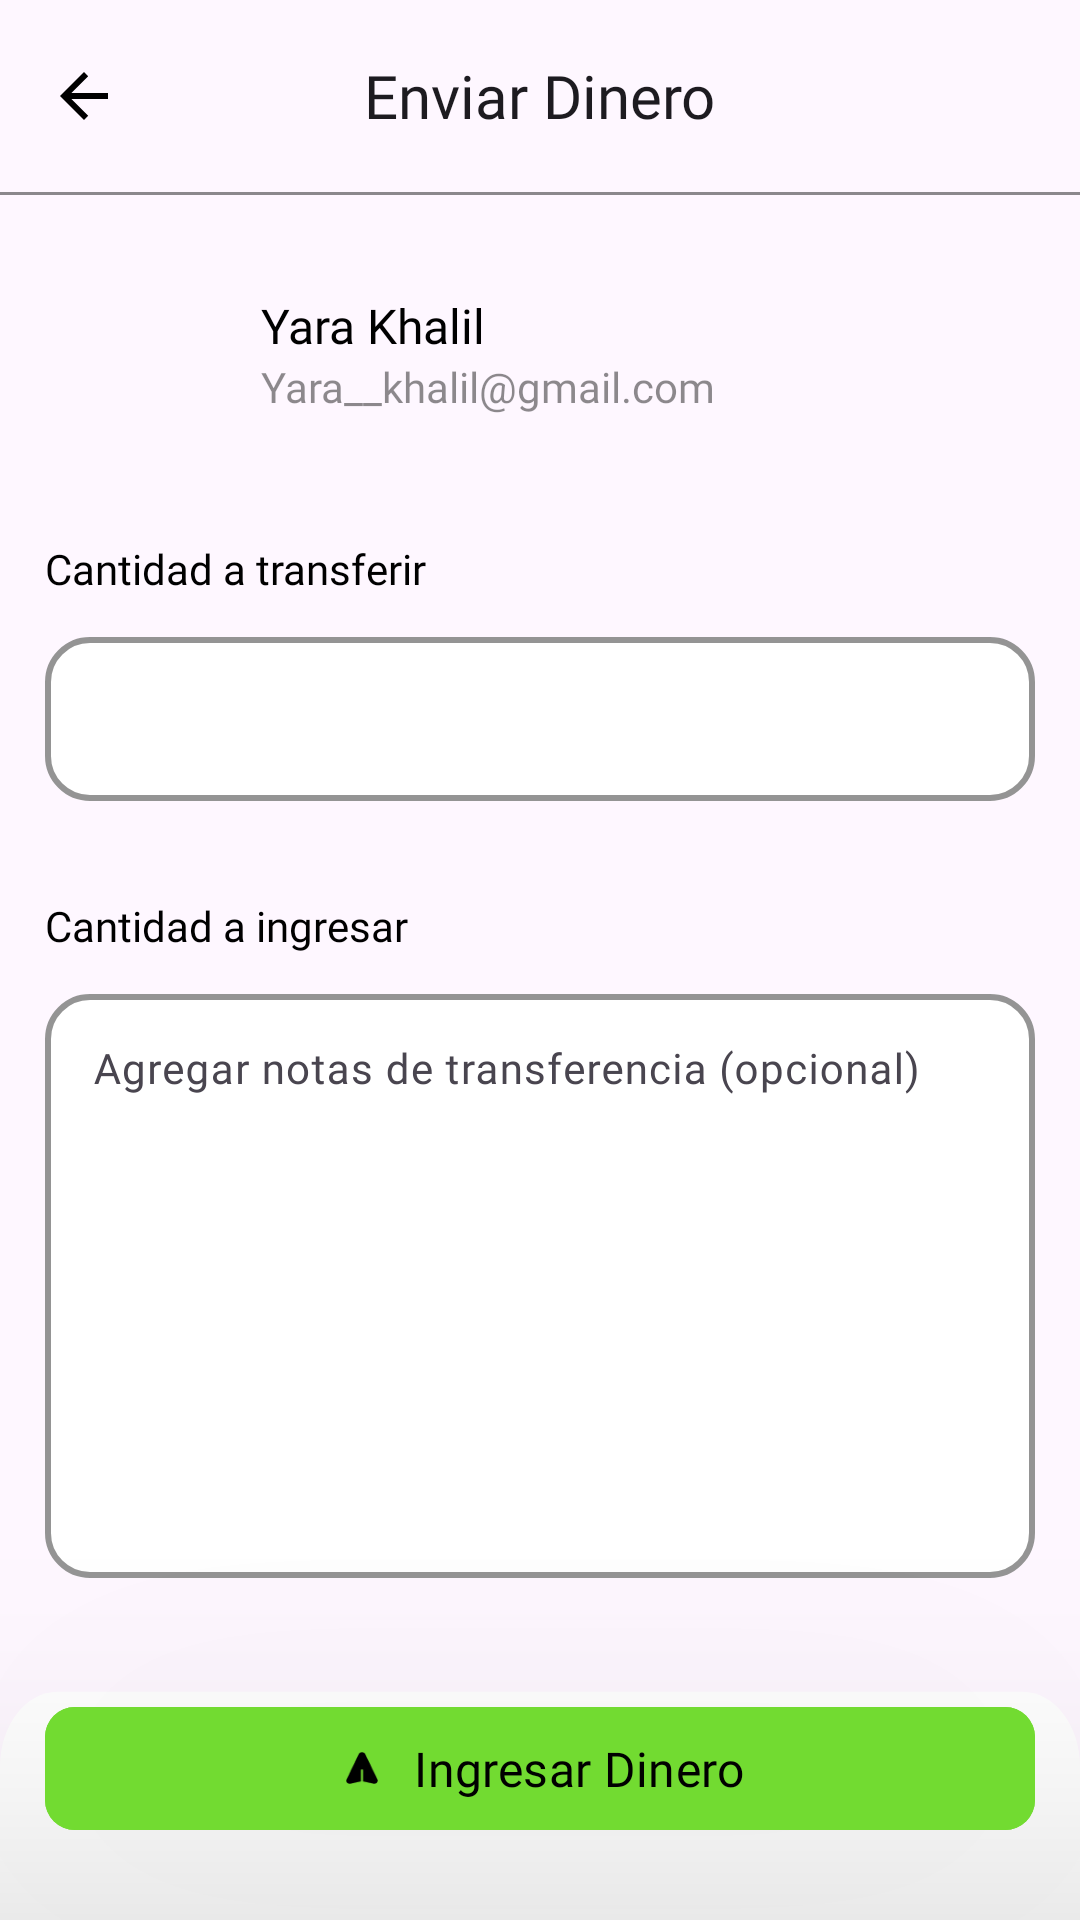

Reconstruct the res/layout file that produces this screen, plus the resources it refers to.
<!-- AndroidManifest.xml: application theme Theme.VirtualWallet -->
<!-- res/layout/fragment_transaction_send.xml -->
<?xml version="1.0" encoding="utf-8"?>
<FrameLayout xmlns:android="http://schemas.android.com/apk/res/android"
    xmlns:app="http://schemas.android.com/apk/res-auto"
    xmlns:tools="http://schemas.android.com/tools"
    android:layout_width="match_parent"
    android:layout_height="match_parent"
    tools:context=".fragments.TransactionSend">

    <androidx.constraintlayout.widget.ConstraintLayout
        android:layout_width="match_parent"
        android:layout_height="match_parent">

        <androidx.constraintlayout.widget.Guideline
            android:id="@+id/guideline4"
            android:layout_width="wrap_content"
            android:layout_height="wrap_content"
            android:orientation="vertical"
            app:layout_constraintGuide_begin="15dp" />
        <androidx.constraintlayout.widget.Guideline
            android:id="@+id/guideline5"
            android:layout_width="wrap_content"
            android:layout_height="wrap_content"
            android:orientation="vertical"
            app:layout_constraintGuide_end="15dp" />

        <com.google.android.material.appbar.MaterialToolbar
            android:id="@+id/materialToolbar"
            android:layout_width="match_parent"
            android:layout_height="?attr/actionBarSize"
            app:layout_constraintEnd_toEndOf="parent"
            app:layout_constraintStart_toStartOf="parent"
            app:layout_constraintTop_toTopOf="parent"
            app:navigationIcon="?attr/homeAsUpIndicator"
            app:navigationIconTint="@color/black"
            app:title="Enviar Dinero"
            app:titleCentered="true"
            app:titleTextAppearance="@style/Toolbar.TitleText" />

        <View
            android:id="@+id/view"
            android:layout_width="match_parent"
            android:layout_height="1dp"
            android:background="@color/color_grey"
            app:layout_constraintEnd_toEndOf="parent"
            app:layout_constraintStart_toStartOf="parent"
            app:layout_constraintTop_toBottomOf="@+id/materialToolbar" />

        <ImageView
            android:id="@+id/imageView2"
            android:layout_width="60dp"
            android:layout_height="60dp"
            android:layout_marginTop="24dp"
            android:src="@drawable/pp_standar"
            app:layout_constraintStart_toStartOf="@+id/guideline4"
            app:layout_constraintTop_toBottomOf="@+id/materialToolbar" />

        <LinearLayout
            android:layout_width="wrap_content"
            android:layout_height="wrap_content"
            android:gravity="center_vertical"
            android:orientation="vertical"
            android:layout_marginStart  ="12dp"
            app:layout_constraintBottom_toBottomOf="@+id/imageView2"
            app:layout_constraintStart_toEndOf="@+id/imageView2"
            app:layout_constraintTop_toTopOf="@+id/imageView2">

            <TextView
                android:layout_width="wrap_content"
                android:layout_height="wrap_content"
                android:fontFamily="@font/font_jua_wallet"
                android:text="Yara Khalil"
                android:textColor="@color/black"
                android:textSize="16sp"
                tools:layout_editor_absoluteX="132dp"
                tools:layout_editor_absoluteY="165dp" />

            <TextView
                android:layout_width="wrap_content"
                android:layout_height="wrap_content"
                android:fontFamily="@font/font_jua_wallet"
                android:text="Yara__khalil@gmail.com"
                android:textColor="@color/color_grey"
                android:textSize="14sp"
                tools:layout_editor_absoluteX="132dp"
                tools:layout_editor_absoluteY="165dp" />
        </LinearLayout>

        <TextView
            android:id="@+id/label_cantidad_ingresar"
            android:layout_width="wrap_content"
            android:layout_height="wrap_content"
            android:layout_marginTop="32dp"
            android:fontFamily="@font/font_jua_wallet"
            android:text="Cantidad a transferir"
            android:textColor="@color/black"
            android:textSize="14sp"
            app:layout_constraintStart_toStartOf="@+id/guideline4"
            app:layout_constraintTop_toBottomOf="@+id/imageView2" />

        <com.google.android.material.textfield.TextInputLayout
            android:id="@+id/input_qty_send"
            android:layout_width="0dp"
            android:layout_height="60dp"
            android:layout_marginTop="8dp"
            app:boxBackgroundColor="@android:color/white"
            app:boxCornerRadiusBottomEnd="15dp"
            app:boxCornerRadiusBottomStart="15dp"
            app:boxCornerRadiusTopEnd="15dp"
            app:boxCornerRadiusTopStart="15dp"
            app:boxStrokeColor="@color/color_send"
            app:boxStrokeWidth="2dp"
            app:boxStrokeWidthFocused="3dp"
            app:placeholderTextColor="@color/color_send"
            app:hintEnabled="true"
            app:layout_constraintEnd_toStartOf="@+id/guideline5"
            app:layout_constraintStart_toStartOf="@+id/guideline4"
            app:layout_constraintTop_toBottomOf="@+id/label_cantidad_ingresar">

            <com.google.android.material.textfield.TextInputEditText
                android:id="@+id/text_qty_send"
                android:layout_width="match_parent"
                android:layout_height="match_parent"
                android:fontFamily="@font/font_jua_wallet"
                android:textColor="@color/color_send"
                android:inputType="numberDecimal"
                android:textColorHint="@color/black_light" />
        </com.google.android.material.textfield.TextInputLayout>

        <TextView
            android:id="@+id/label_comentario_transferencia"
            android:layout_width="wrap_content"
            android:layout_height="wrap_content"
            android:layout_marginTop="32dp"
            android:fontFamily="@font/font_jua_wallet"
            android:text="Cantidad a ingresar"
            android:textColor="@color/black"
            android:textSize="14sp"
            app:layout_constraintStart_toStartOf="@+id/guideline4"
            app:layout_constraintTop_toBottomOf="@+id/input_qty_send" />

        <com.google.android.material.textfield.TextInputLayout
            android:id="@+id/input_comentario_transferencia"
            android:layout_width="0dp"
            android:layout_height="200dp"
            android:layout_marginTop="8dp"
            app:boxBackgroundColor="@android:color/white"
            app:boxCornerRadiusBottomEnd="15dp"
            app:boxCornerRadiusBottomStart="15dp"
            app:boxCornerRadiusTopEnd="15dp"
            app:boxCornerRadiusTopStart="15dp"
            app:boxStrokeColor="@color/color_send"
            app:boxStrokeWidth="2dp"
            app:boxStrokeWidthFocused="3dp"
            app:placeholderTextColor="@color/color_send"
            app:layout_constraintEnd_toStartOf="@+id/guideline5"
            app:layout_constraintStart_toStartOf="@+id/guideline4"
            app:layout_constraintTop_toBottomOf="@+id/label_comentario_transferencia">

            <com.google.android.material.textfield.TextInputEditText
                android:id="@+id/text_comentario_transferencia"
                android:gravity="top|start"
                android:layout_width="match_parent"
                android:layout_height="match_parent"
                android:textSize="14sp"
                app:hintTextColor="@color/color_grey"
                android:hint="Agregar notas de transferencia (opcional)"
                app:hintEnabled="true"
                android:fontFamily="@font/font_jua_wallet"
                android:textColor="@color/black"
                android:inputType="textMultiLine"
                android:textColorHint="@color/black_light" />
        </com.google.android.material.textfield.TextInputLayout>

        <ImageView
            android:id="@+id/bg_transactionbtn"
            android:layout_width="match_parent"
            android:layout_height="wrap_content"
            android:elevation="10dp"
            android:background="@drawable/bg_rectangle_transactionbtn"
            app:layout_constraintBottom_toBottomOf="parent"
            app:layout_constraintEnd_toEndOf="parent"
            app:layout_constraintStart_toStartOf="parent" />

        <com.google.android.material.button.MaterialButton
            android:id="@+id/button"
            android:layout_width="match_parent"
            android:layout_height="49dp"
            android:layout_marginStart="15dp"
            android:layout_marginEnd="15dp"
            android:backgroundTint="@color/color_send"
            android:fontFamily="@font/jua"
            android:text="Ingresar Dinero"
            app:icon="@drawable/send_icon"
            app:iconTint="@color/black"
            app:iconGravity="textStart"
            android:textColor="@color/black"
            android:textSize="16sp"
            android:translationZ="100dp"
            app:cornerRadius="10dp"
            app:layout_constraintBottom_toBottomOf="parent"
            app:layout_constraintEnd_toStartOf="@+id/guideline5"
            app:layout_constraintStart_toStartOf="@+id/guideline4"
            app:layout_constraintTop_toTopOf="@+id/bg_transactionbtn" />

    </androidx.constraintlayout.widget.ConstraintLayout>

</FrameLayout>
<!-- resources referenced by this layout -->
<resources>
  <color name="black">#000000</color>
  <color name="black_light">#9CC5C5C5</color>
  <color name="color_grey">#801A1A1A</color>
  <color name="color_send">#72DB31</color>
  <!-- drawable bg_rectangle_transactionbtn (drawable) -->
  <vector xmlns:android="http://schemas.android.com/apk/res/android"
      android:width="375dp"
      android:height="101dp"
      android:viewportWidth="375"
      android:viewportHeight="81">
    <path
        android:pathData="M0,40C0,28.95 8.95,20 20,20H355C366.05,20 375,28.95 375,40V101H0V40Z"
        android:fillColor="#ffffff"/>
  </vector>
  <!-- drawable send_icon: png bitmap (drawable, 750 bytes) -->
  <style name="Toolbar.TitleText" parent="TextAppearance.Widget.AppCompat.Toolbar.Title">
          <item name="android:fontFamily">@font/font_jua_wallet </item>
          <item name="android:textSize">20sp</item>
      </style>
  <style name="Theme.VirtualWallet" parent="Base.Theme.VirtualWallet" />
  <style name="Base.Theme.VirtualWallet" parent="Theme.Material3.DayNight.NoActionBar">
          
          
      </style>
</resources>
